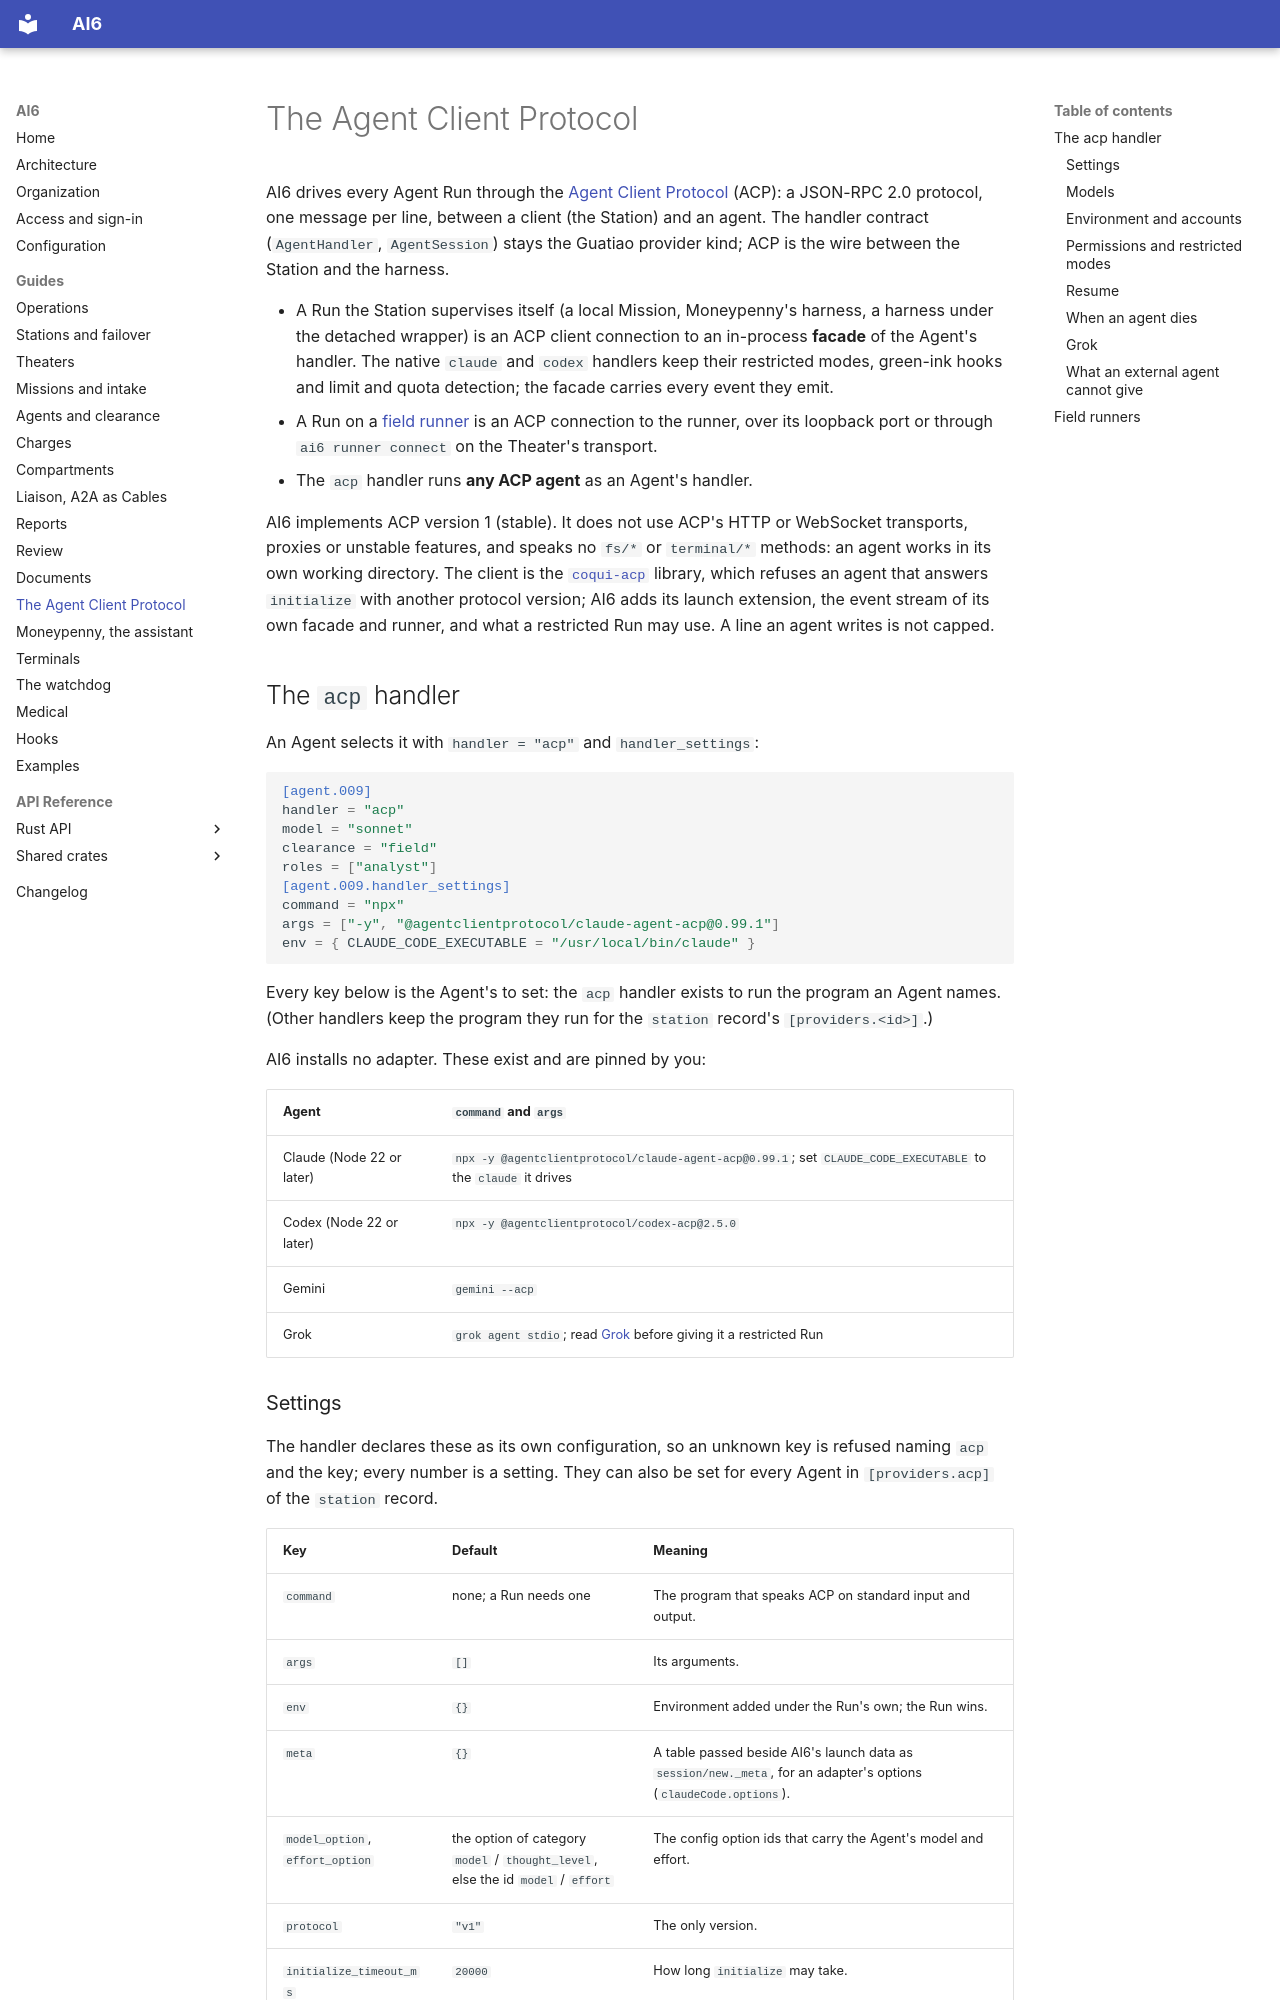

repository: jose-pr/ai6 · page: acp/index.html · generator: mkdocs

# The Agent Client Protocol

AI6 drives every Agent Run through the [Agent Client Protocol](https://agentclientprotocol.com)
(ACP): a JSON-RPC 2.0 protocol, one message per line, between a client (the Station) and an
agent. The handler contract (`AgentHandler`, `AgentSession`) stays the Guatiao provider kind;
ACP is the wire between the Station and the harness.

- A Run the Station supervises itself (a local Mission, Moneypenny's harness, a harness
  under the detached wrapper) is an ACP client connection to an in-process **facade** of the
  Agent's handler. The native `claude` and `codex` handlers keep their restricted modes,
  green-ink hooks and limit and quota detection; the facade carries every event they emit.
- A Run on a [field runner](theaters.md#the-field-runner) is an ACP connection to the runner,
  over its loopback port or through `ai6 runner connect` on the Theater's transport.
- The `acp` handler runs **any ACP agent** as an Agent's handler.

AI6 implements ACP version 1 (stable). It does not use ACP's HTTP or WebSocket transports,
proxies or unstable features, and speaks no `fs/*` or `terminal/*` methods: an agent works in its
own working directory. The client is the [`coqui-acp`](https://github.com/Boriken-Dev/coqui-acp)
library, which refuses an agent that answers `initialize` with another protocol version; AI6 adds
its launch extension, the event stream of its own facade and runner, and what a restricted Run
may use. A line an agent writes is not capped.

## The `acp` handler

An Agent selects it with `handler = "acp"` and `handler_settings`:

```toml
[agent.009]
handler = "acp"
model = "sonnet"
clearance = "field"
roles = ["analyst"]
[agent.009.handler_settings]
command = "npx"
args = ["-y", "@agentclientprotocol/claude-agent-acp@0.99.1"]
env = { CLAUDE_CODE_EXECUTABLE = "/usr/local/bin/claude" }
```

Every key below is the Agent's to set: the `acp` handler exists to run the program an Agent names. (Other
handlers keep the program they run for the `station` record's `[providers.<id>]`.)

AI6 installs no adapter. These exist and are pinned by you:

| Agent | `command` and `args` |
| --- | --- |
| Claude (Node 22 or later) | `npx -y @agentclientprotocol/claude-agent-acp@0.99.1`; set `CLAUDE_CODE_EXECUTABLE` to the `claude` it drives |
| Codex (Node 22 or later) | `npx -y @agentclientprotocol/codex-acp@2.5.0` |
| Gemini | `gemini --acp` |
| Grok | `grok agent stdio`; read [Grok](#grok) before giving it a restricted Run |
